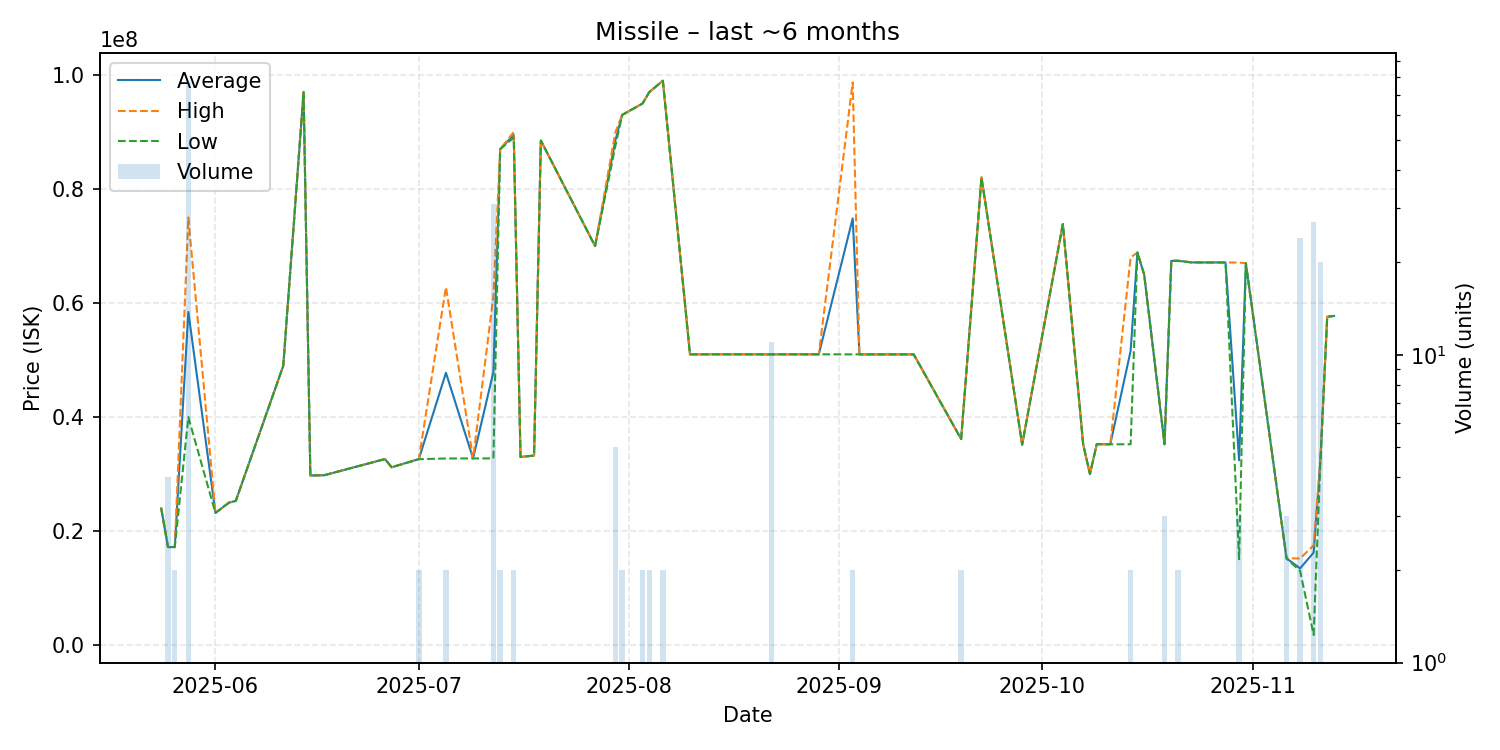

Values plotted in this chart, from the file beside it:
date, average, highest, lowest, order_count, volume
2025-05-24, 23990000, 23990000, 23990000, 1, 1
2025-05-25, 17200000, 17200000, 17200000, 1, 4
2025-05-26, 17200000, 17200000, 17200000, 1, 2
2025-05-28, 58438961, 75000000, 40000000, 20, 77
2025-06-01, 23190000, 23190000, 23190000, 1, 1
2025-06-03, 25000000, 25000000, 25000000, 1, 1
2025-06-04, 25300000, 25300000, 25300000, 1, 1
2025-06-11, 49000000, 49000000, 49000000, 1, 1
2025-06-14, 97000000, 97000000, 97000000, 1, 1
2025-06-15, 29730000, 29730000, 29730000, 1, 1
2025-06-16, 29790000, 29790000, 29790000, 1, 1
2025-06-17, 29790000, 29790000, 29790000, 1, 1
2025-06-26, 32640000, 32640000, 32640000, 1, 1
2025-06-27, 31200000, 31200000, 31200000, 1, 1
2025-07-01, 32630000, 32650000, 32610000, 2, 2
2025-07-05, 47770000, 62800000, 32740000, 2, 2
2025-07-09, 32750000, 32750000, 32750000, 1, 1
2025-07-12, 47920000, 61200000, 32750000, 14, 31
2025-07-13, 87000000, 87000000, 87000000, 1, 2
2025-07-15, 89500000, 90000000, 89000000, 2, 2
2025-07-16, 33000000, 33000000, 33000000, 1, 1
2025-07-18, 33250000, 33250000, 33250000, 1, 1
2025-07-19, 88500000, 88500000, 88500000, 1, 1
2025-07-27, 70000000, 70000000, 70000000, 1, 1
2025-07-30, 88560000, 90000000, 87580000, 4, 5
2025-07-31, 93000000, 93000000, 93000000, 1, 2
2025-08-03, 95000000, 95000000, 95000000, 1, 2
2025-08-04, 97000000, 97000000, 97000000, 1, 2
2025-08-06, 99000000, 99000000, 99000000, 2, 2
2025-08-10, 51000000, 51000000, 51000000, 1, 1
2025-08-15, 51010000, 51010000, 51010000, 1, 1
2025-08-22, 51000000, 51000000, 51000000, 2, 11
2025-08-25, 51010000, 51010000, 51010000, 1, 1
2025-08-29, 51010000, 51010000, 51010000, 1, 1
2025-09-03, 74840000, 98680000, 51000000, 2, 2
2025-09-04, 51000000, 51000000, 51000000, 1, 1
2025-09-12, 51000000, 51000000, 51000000, 1, 1
2025-09-19, 36140000, 36140000, 36140000, 1, 2
2025-09-22, 82040000, 82040000, 82040000, 1, 1
2025-09-28, 35160000, 35160000, 35160000, 1, 1
2025-10-04, 73850000, 73850000, 73850000, 1, 1
2025-10-07, 35230000, 35230000, 35230000, 1, 1
2025-10-08, 30000000, 30000000, 30000000, 1, 1
2025-10-09, 35240000, 35240000, 35240000, 1, 1
2025-10-11, 35230000, 35230000, 35230000, 1, 1
2025-10-14, 51615000, 68000000, 35230000, 2, 2
2025-10-15, 68860000, 68860000, 68860000, 1, 1
2025-10-16, 65000000, 65000000, 65000000, 1, 1
2025-10-19, 35240000, 35240000, 35240000, 2, 3
2025-10-20, 67400000, 67400000, 67400000, 1, 1
2025-10-21, 67420000, 67460000, 67380000, 2, 2
2025-10-23, 67130000, 67130000, 67130000, 1, 1
2025-10-27, 67120000, 67120000, 67120000, 1, 1
2025-10-28, 67120000, 67120000, 67120000, 1, 1
2025-10-30, 32413333, 67100000, 15070000, 3, 3
2025-10-31, 67000000, 67000000, 67000000, 1, 1
2025-11-06, 15220000, 15230000, 15200000, 2, 3
2025-11-08, 13462917, 15200000, 13005000, 5, 24
2025-11-10, 16244481, 17500000, 1801000, 4, 27
2025-11-11, 32500000, 32500000, 32500000, 1, 20
... 2 more rows
